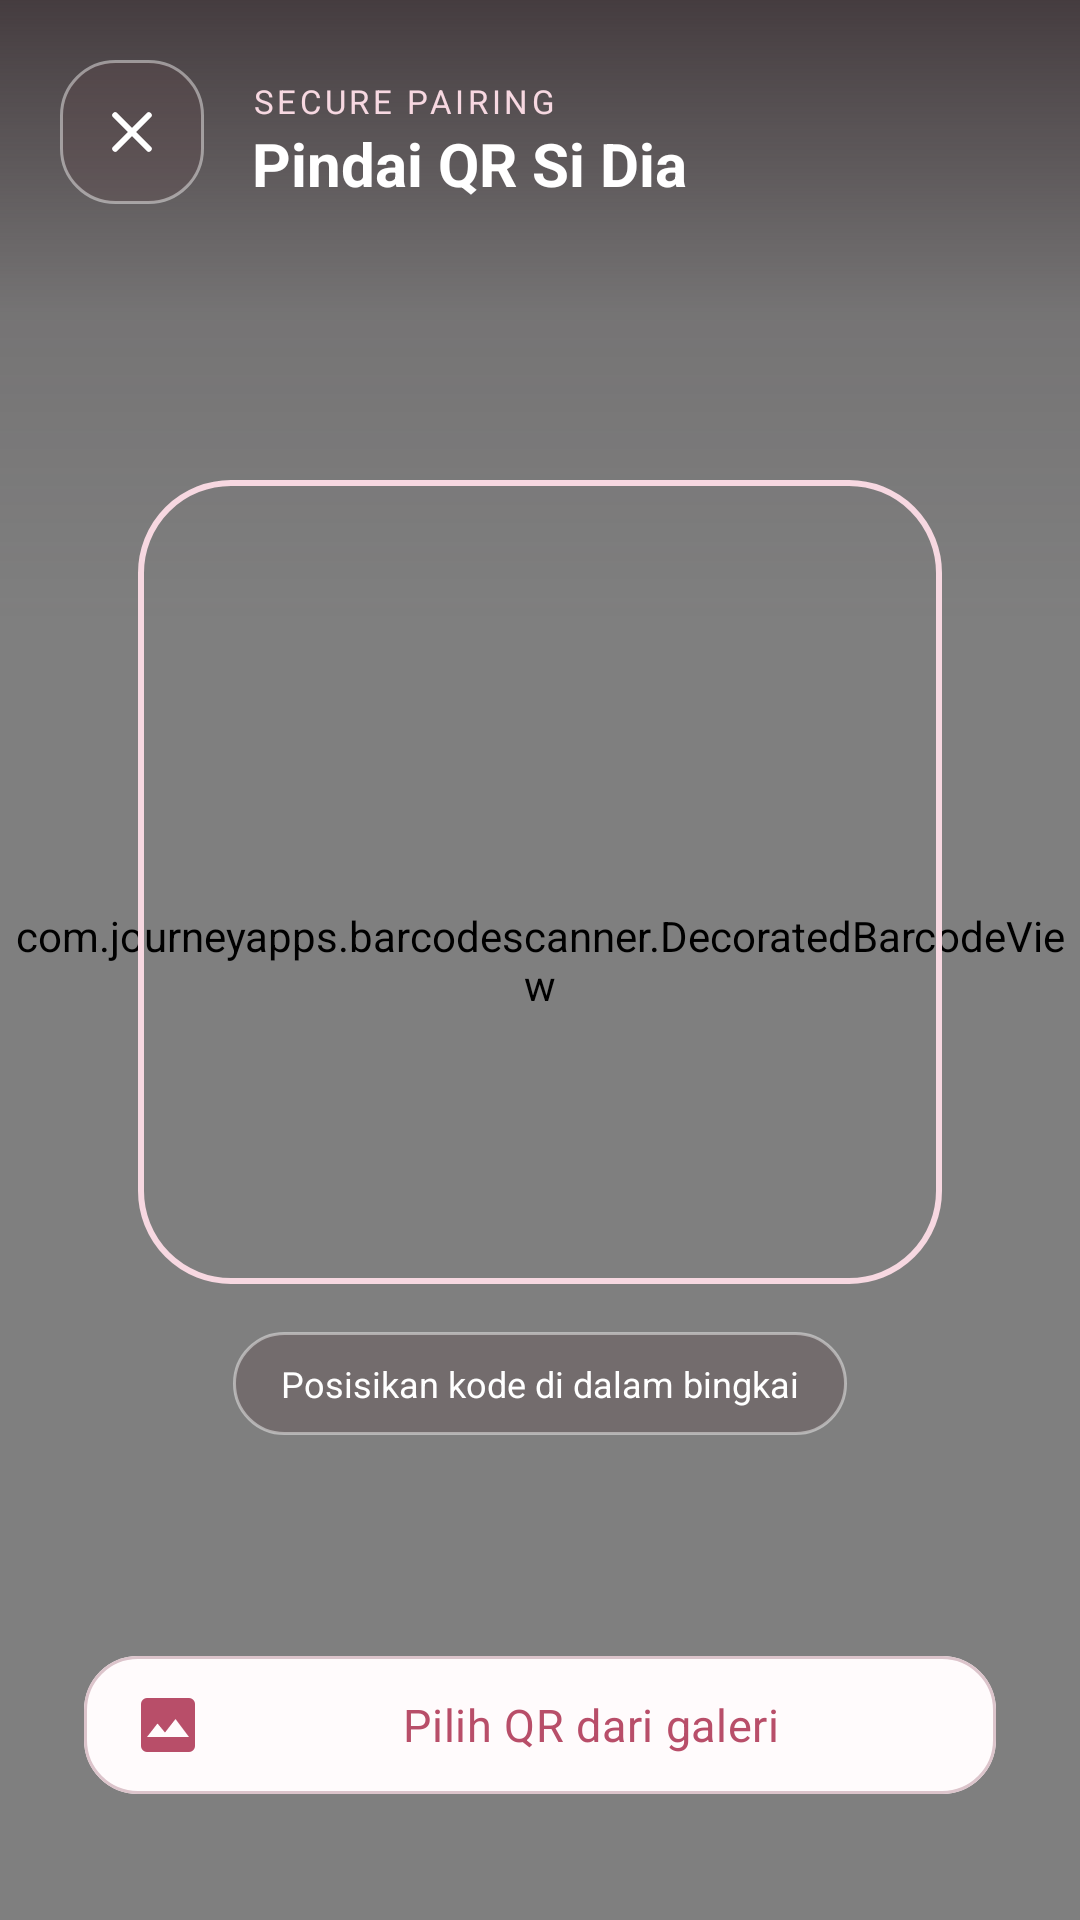

Reconstruct the res/layout file that produces this screen, plus the resources it refers to.
<!-- AndroidManifest.xml: application theme Theme.PingMe -->
<!-- res/layout/activity_scanner.xml -->
<?xml version="1.0" encoding="utf-8"?>
<androidx.constraintlayout.widget.ConstraintLayout xmlns:android="http://schemas.android.com/apk/res/android"
    xmlns:app="http://schemas.android.com/apk/res-auto"
    android:layout_width="match_parent"
    android:layout_height="match_parent"
    android:background="@color/pingme_charcoal">

    <com.journeyapps.barcodescanner.DecoratedBarcodeView
        android:id="@+id/barcode_scanner"
        android:layout_width="match_parent"
        android:layout_height="match_parent"
        app:layout_constraintBottom_toBottomOf="parent"
        app:layout_constraintEnd_toEndOf="parent"
        app:layout_constraintStart_toStartOf="parent"
        app:layout_constraintTop_toTopOf="parent" />

    <View
        android:layout_width="match_parent"
        android:layout_height="210dp"
        android:background="@drawable/bg_scanner_scrim"
        android:importantForAccessibility="no"
        app:layout_constraintEnd_toEndOf="parent"
        app:layout_constraintStart_toStartOf="parent"
        app:layout_constraintTop_toTopOf="parent" />

    <ImageView
        android:id="@+id/btnBack"
        android:layout_width="48dp"
        android:layout_height="48dp"
        android:layout_marginStart="20dp"
        android:layout_marginTop="20dp"
        android:background="@drawable/bg_glass_chip"
        android:clickable="true"
        android:contentDescription="@string/scanner_back_description"
        android:focusable="true"
        android:padding="12dp"
        android:src="@drawable/ic_close_rose"
        app:layout_constraintStart_toStartOf="parent"
        app:layout_constraintTop_toTopOf="parent"
        app:tint="@color/white" />

    <TextView
        android:id="@+id/scannerEyebrow"
        android:layout_width="wrap_content"
        android:layout_height="wrap_content"
        android:layout_marginStart="16dp"
        android:fontFamily="sans-serif-medium"
        android:letterSpacing="0.11"
        android:text="SECURE PAIRING"
        android:textColor="@color/pingme_pink_soft"
        android:textSize="11sp"
        app:layout_constraintBottom_toTopOf="@id/scannerTitle"
        app:layout_constraintStart_toEndOf="@id/btnBack" />

    <TextView
        android:id="@+id/scannerTitle"
        android:layout_width="0dp"
        android:layout_height="wrap_content"
        android:layout_marginStart="16dp"
        android:layout_marginEnd="20dp"
        android:fontFamily="sans-serif-medium"
        android:text="Pindai QR Si Dia"
        android:textColor="@color/white"
        android:textSize="20sp"
        android:textStyle="bold"
        app:layout_constraintBottom_toBottomOf="@id/btnBack"
        app:layout_constraintEnd_toEndOf="parent"
        app:layout_constraintStart_toEndOf="@id/btnBack" />

    <View
        android:id="@+id/scanFrame"
        android:layout_width="268dp"
        android:layout_height="268dp"
        android:background="@drawable/bg_scanner_frame"
        android:importantForAccessibility="no"
        app:layout_constraintBottom_toBottomOf="parent"
        app:layout_constraintEnd_toEndOf="parent"
        app:layout_constraintStart_toStartOf="parent"
        app:layout_constraintTop_toTopOf="parent"
        app:layout_constraintVertical_bias="0.43" />

    <TextView
        android:layout_width="wrap_content"
        android:layout_height="wrap_content"
        android:layout_marginTop="16dp"
        android:background="@drawable/bg_glass_chip"
        android:paddingHorizontal="16dp"
        android:paddingVertical="9dp"
        android:text="Posisikan kode di dalam bingkai"
        android:textColor="@color/white"
        android:textSize="12sp"
        app:layout_constraintEnd_toEndOf="parent"
        app:layout_constraintStart_toStartOf="parent"
        app:layout_constraintTop_toBottomOf="@id/scanFrame" />

    <com.google.android.material.button.MaterialButton
        android:id="@+id/btnGallery"
        style="@style/Widget.PingMe.Button.Secondary"
        android:layout_width="0dp"
        android:layout_height="58dp"
        android:layout_marginHorizontal="28dp"
        android:layout_marginBottom="36dp"
        android:text="Pilih QR dari galeri"
        app:backgroundTint="@color/pingme_pearl"
        app:icon="@drawable/ic_gallery_rose"
        app:iconPadding="10dp"
        app:iconTint="@color/pingme_pink_deep"
        app:layout_constraintBottom_toBottomOf="parent"
        app:layout_constraintEnd_toEndOf="parent"
        app:layout_constraintStart_toStartOf="parent" />
</androidx.constraintlayout.widget.ConstraintLayout>
<!-- resources referenced by this layout -->
<resources>
  <color name="pingme_charcoal">#FF352A2E</color>
  <color name="pingme_pearl">#FFFFFBFC</color>
  <color name="pingme_pink_deep">#FFB84E69</color>
  <color name="pingme_pink_soft">#FFF7D8E1</color>
  <color name="white">#FFFFFFFF</color>
  <!-- drawable bg_glass_chip (drawable) -->
  <?xml version="1.0" encoding="utf-8"?>
  <shape xmlns:android="http://schemas.android.com/apk/res/android" android:shape="rectangle">
      <corners android:radius="18dp" />
      <solid android:color="#525C454A" />
      <stroke android:width="1dp" android:color="#70FFFFFF" />
      <padding android:left="14dp" android:top="8dp" android:right="14dp" android:bottom="8dp" />
  </shape>
  <!-- drawable bg_scanner_frame (drawable) -->
  <?xml version="1.0" encoding="utf-8"?>
  <shape xmlns:android="http://schemas.android.com/apk/res/android" android:shape="rectangle">
      <stroke android:width="2dp" android:color="@color/pingme_pink_soft" />
      <corners android:radius="30dp"/>
      <solid android:color="#00000000"/>
  </shape>
  <!-- drawable bg_scanner_scrim (drawable) -->
  <?xml version="1.0" encoding="utf-8"?>
  <shape xmlns:android="http://schemas.android.com/apk/res/android" android:shape="rectangle">
      <gradient android:angle="270" android:startColor="#C9352A2E" android:centerColor="#22352A2E" android:endColor="#00352A2E" />
  </shape>
  <!-- drawable ic_close_rose (drawable) -->
  <vector xmlns:android="http://schemas.android.com/apk/res/android" android:width="24dp" android:height="24dp" android:viewportWidth="24" android:viewportHeight="24">
      <path android:fillColor="@color/pingme_cocoa" android:pathData="M18.3,5.71a0.996,0.996 0,0 0,-1.41 0L12,10.59 7.11,5.7A0.996,0.996 0,1 0,5.7 7.11L10.59,12 5.7,16.89a0.996,0.996 0,1 0,1.41 1.41L12,13.41l4.89,4.89a0.996,0.996 0,1 0,1.41 -1.41L13.41,12l4.89,-4.89a0.996,0.996 0,0 0,0 -1.4z" />
  </vector>
  <!-- drawable ic_gallery_rose (drawable) -->
  <vector xmlns:android="http://schemas.android.com/apk/res/android" android:width="24dp" android:height="24dp" android:viewportWidth="24" android:viewportHeight="24">
      <path android:fillColor="@color/pingme_pink_deep" android:pathData="M21,19V5a2,2 0,0 0,-2 -2H5a2,2 0,0 0,-2 2v14a2,2 0,0 0,2 2h14a2,2 0,0 0,2 -2zM8.5,11.5l2.5,3.01L14.5,10l4.5,6H5z" />
  </vector>
  <string name="scanner_back_description">Kembali</string>
  <color name="pingme_cocoa">#FF4E3C43</color>
  <color name="pingme_blush">#FFFFEDF2</color>
  <color name="pingme_outline_strong">#FFDCC4CB</color>
  <color name="pingme_pink">#FFD76480</color>
  <color name="pingme_surface">#FFFFFFFF</color>
  <color name="pingme_cocoa_soft">#FF7F6A72</color>
  <color name="pingme_error">#FFB63E58</color>
  <style name="ThemeOverlay.PingMe.MaterialAlertDialog" parent="ThemeOverlay.MaterialComponents.MaterialAlertDialog">
          <item name="colorPrimary">@color/pingme_pink_deep</item>
          <item name="colorSurface">@color/pingme_pearl</item>
          <item name="colorOnSurface">@color/pingme_charcoal</item>
          <item name="shapeAppearanceMediumComponent">@style/ShapeAppearance.PingMe.Dialog</item>
      </style>
  <color name="pingme_surface_raised">#FFFFFDFE</color>
  <color name="pingme_text_muted">#FF937E85</color>
  <style name="ShapeAppearance.PingMe.Dialog" parent="ShapeAppearance.MaterialComponents.MediumComponent">
          <item name="cornerFamily">rounded</item>
          <item name="cornerSize">28dp</item>
      </style>
</resources>
